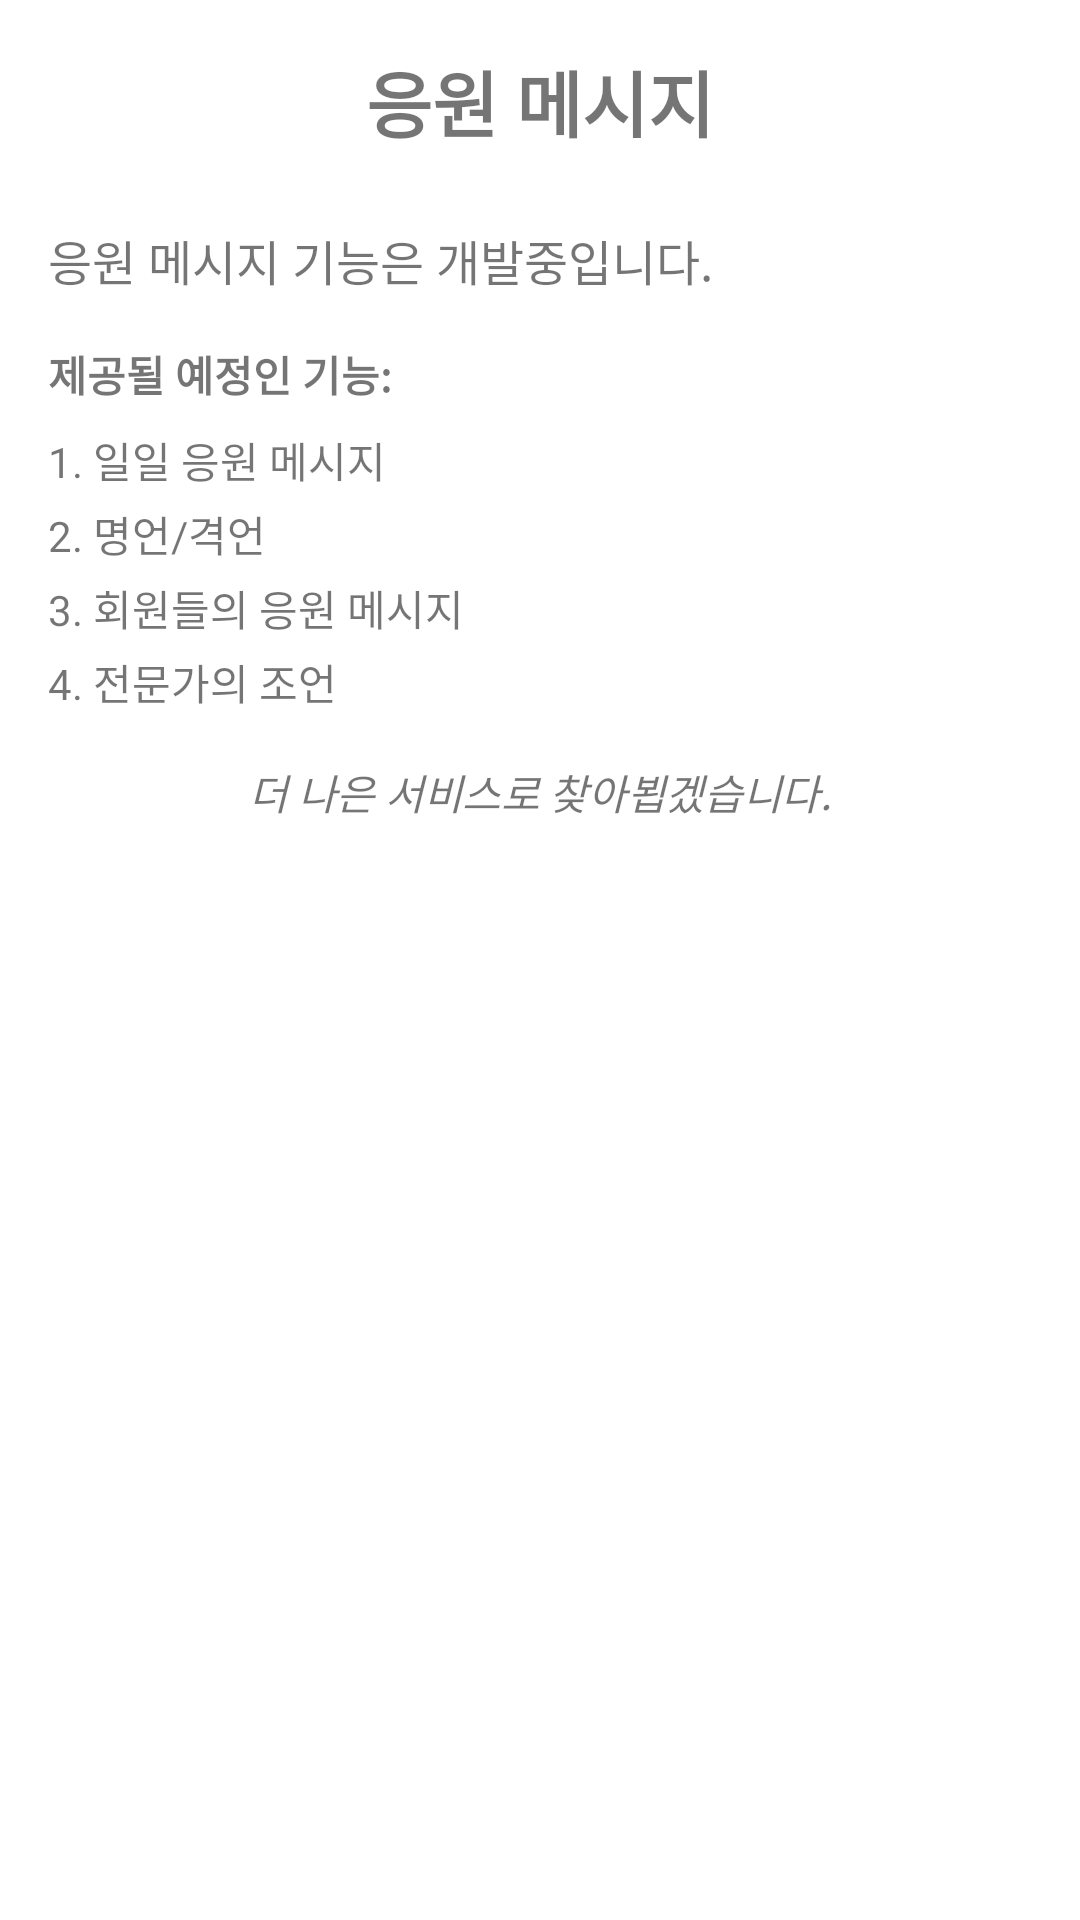

The Android layout XML behind this screen, and the referenced resources:
<!-- AndroidManifest.xml: application theme Theme.AlcoholicTimer -->
<!-- res/layout/activity_message.xml -->
<?xml version="1.0" encoding="utf-8"?>
<ScrollView xmlns:android="http://schemas.android.com/apk/res/android"
    android:layout_width="match_parent"
    android:layout_height="match_parent"
    android:background="@android:color/white">

    <LinearLayout
        android:layout_width="match_parent"
        android:layout_height="wrap_content"
        android:orientation="vertical"
        android:padding="16dp">

        <TextView
            android:layout_width="wrap_content"
            android:layout_height="wrap_content"
            android:text="응원 메시지"
            android:textSize="24sp"
            android:textStyle="bold"
            android:layout_gravity="center"
            android:layout_marginBottom="24dp"/>

        
        <LinearLayout
            android:layout_width="match_parent"
            android:layout_height="wrap_content"
            android:orientation="vertical">

            <TextView
                android:layout_width="match_parent"
                android:layout_height="wrap_content"
                android:text="응원 메시지 기능은 개발중입니다."
                android:textSize="16sp"
                android:layout_marginBottom="16dp"/>

            <TextView
                android:layout_width="match_parent"
                android:layout_height="wrap_content"
                android:text="제공될 예정인 기능:"
                android:textStyle="bold"
                android:layout_marginBottom="8dp"/>

            
            <TextView
                android:layout_width="match_parent"
                android:layout_height="wrap_content"
                android:text="1. 일일 응원 메시지"
                android:layout_marginBottom="4dp"/>

            <TextView
                android:layout_width="match_parent"
                android:layout_height="wrap_content"
                android:text="2. 명언/격언"
                android:layout_marginBottom="4dp"/>

            <TextView
                android:layout_width="match_parent"
                android:layout_height="wrap_content"
                android:text="3. 회원들의 응원 메시지"
                android:layout_marginBottom="4dp"/>

            <TextView
                android:layout_width="match_parent"
                android:layout_height="wrap_content"
                android:text="4. 전문가의 조언"
                android:layout_marginBottom="16dp"/>

            <TextView
                android:layout_width="match_parent"
                android:layout_height="wrap_content"
                android:text="더 나은 서비스로 찾아뵙겠습니다."
                android:textStyle="italic"
                android:gravity="center"/>

        </LinearLayout>
    </LinearLayout>
</ScrollView>
<!-- resources referenced by this layout -->
<resources>
  <style name="Theme.AlcoholicTimer" parent="Theme.MaterialComponents.DayNight.DarkActionBar">
          
      </style>
</resources>
